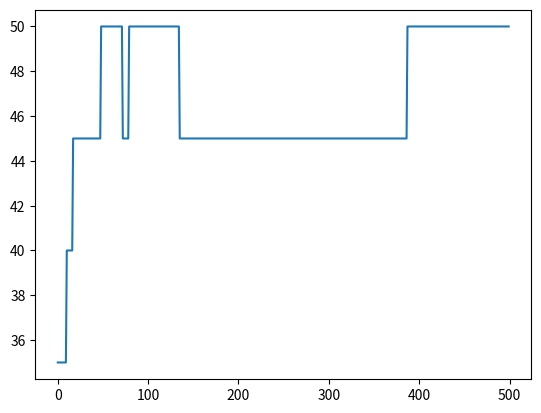

Source code (Python):
import numpy as np
import matplotlib.pyplot as plt

class NeuralNetwork():
    """
    Neural network description
    """

    def __init__(self, K, tau, h, y0, d, c):
        """Initialize varibles"""
        self.K = K  # number of layers
        self.tau = tau  # learning parameter
        self.h = h  # step length
        self.y0 = y0  # input data
        self.I = len(y0)  # number of data points
        self.d = d  # dimension of the hidden layers
        self.d0 = np.ndim(y0)  # dimension of input data
        self.W = np.random.randn(self.K, self.d, self.d)  # weights
        self.b = np.random.randn(self.K, self.d, 1)  # bias
        self.w = np.random.randn(self.d, 1)  # parameter for the last hidden layer
        self.mu = np.random.randn(1)  # parameter for the last hidden layer
        self.c = c  # vector of given data points
        self.Z = None  # intermediate values
        self.yps = None  # vector of function values
        self.P = None  # vector of back propagation

    def embed_1D(self):  # embed input data to dimension d
        y = np.zeros(shape=(self.d, self.I))
        y[0] = self.y0
        self.y0 = y

    def initialize_Z(self):  # making Z
        self.Z = np.zeros(shape=(self.K, self.d, self.I))
        self.Z[0] = self.y0
        for k in range(1, self.K):
            self.Z[k] = self.get_Z_kp1(k - 1)

    def initialize_yps(self):  # making Y
        self.yps = self.hypothesis_function(np.transpose(self.Z[-1]) @ self.w + np.ones((self.I, 1))*self.mu)

    def initialize_P(self):  # making P
        self.P = np.zeros(shape=(self.K, self.d, self.I))
        self.P[-1] = self.w @ np.transpose(np.multiply((self.yps - self.c), self.hypothesis_function_derivated(np.transpose(self.Z[-1]) @ self.w + self.mu*np.ones((self.I, 1)))))
        for k in range(K - 2, -1, -1):
            self.P[k] = self.get_P_km1(k)

    def activation_function(self, x):
        return np.tanh(x)

    def activation_function_derivated(self, x):
        return 1/(np.cosh(x)**2)

    def objective_function(self):
        return 1/2 * np.linalg.norm(self.yps - self.c)**2

    def hypothesis_function(self, x):
        return 1/2 * (1 + np.tanh(x/2))

    def hypothesis_function_derivated(self, x):
        return 1/(2 + 2*np.cosh(x))

    def transformation(self, y, k):
        return y + self.h*self.activation_function(self.W[k] @ y + self.b[k])

    def get_Z_kp1(self, k):  # get Z_(k+1)
        return self.transformation(self.Z[k], k)

    def scale_y0(self):
        a = np.min(self.y0)
        b = np.max(self.y0)
        self.y0 = (self.y0 - a) / (b - a)

    def scale_c(self):
        a = np.min(self.c)
        b = np.max(self.c)
        self.c = (self.c - a) / (b - a)

    def scale_input(self):
        self.scale_y0()
        self.scale_c()

    def printparameters(self):
        print("K:", self.K)
        print("tau:", self.tau)
        print("d0", self.d0)
        print("I:", self.I)
        print("y0:", self.y0)
        print("c:", self.c)
        print("Z:", self.Z)
        print("yps:", self.yps)

    def get_P_km1(self, k):  # get P_(k-1)
        return self.P[k + 1] + self.h*np.transpose(self.W[k]) @ (self.activation_function_derivated(self.W[k] @ self.Z[k] + self.b[k]) * self.P[k+1])

    def dJ_dWk(self, k): # get dJ/dW_k which is element of theta
        return self.h*(self.P[k+1] * self.activation_function_derivated(self.W[k] @ self.Z[k] + self.b[k]) @ np.transpose(self.Z[k]))

    def dJ_dbk(self, k):  # get dJ/db_k which is element of theta
        return self.h*(self.P[k+1] * self.activation_function_derivated(self.W[k] @ self.Z[k] + self.b[k])) @ np.ones((I, 1))

    def dJ_dw(self, yps):  # get dJ/dw which is element of theta
        Z_K = self.Z[-1]
        return Z_K @ ((yps-self.c) * self.hypothesis_function_derivated(np.transpose(Z_K) @ self.w + self.mu * np.ones((I, 1))))

    def dJ_dmu(self, yps):  # get dJ/dmu which is element of theta
        Z_K = self.Z[-1]
        return self.hypothesis_function_derivated(np.transpose(np.transpose(Z_K) @ self.w + self.mu * np.ones((I, 1))) @ (yps-self.c))

    def train(self, method):  # update weights one time whith specified method
        for k in range(K-1):
            self.initialize_Z()
            self.initialize_yps()
            self.initialize_P()
            self.W[k] = method(self.W[k], self.dJ_dWk(k), self.tau)
            self.b[k] = method(self.b[k], self.dJ_dbk(k), self.tau)
            self.w = method(self.w, self.dJ_dw(self.yps), self.tau)
            self.mu = method(self.mu, self.dJ_dmu(self.yps), self.tau)

    def test(self):
        self.initialize_Z()
        self.initialize_yps()

    def compare(self, tol):
        correct = 0
        for i in range(len(self.yps)):
            if self.yps[i] - self.c[i] < tol :
                correct = correct + 1
        percentage = (correct / len(self.yps))*100
        return correct, percentage


def adam_descent_step(U, dU, j, m, v):  # One step of the adam gradient decent for one parameter
    beta_1 = 0.9
    beta_2 = 0.999
    alpha = 0.01
    eps = 10**(-8)
    g = dU
    m = beta_1 * m + (1 - beta_1) * g
    v = beta_2 * v + (1 - beta_2) * (g * g)
    m_hat = m/(1 - beta_1**j)
    v_hat = v/(1 - beta_2**j)
    U = U - alpha*m_hat/(np.sqrt(v_hat) + eps)
    return U, m, v


def simple_scheme(U, dU, tau):  # One step of simple scheme to optimize weights and bias, for one parameter
    return U - tau * dU


tol = 10**(-2)
iterations = 500
I = 20
y0 = np.random.uniform(-2, 2, I)
K = 3
h = 0.01
d = 2
tau = 0.05
F = lambda y: 1/2*y**2
c = F(y0)
c = c.reshape((I, 1))
network = NeuralNetwork(K, tau, h, y0, d, c)
network.scale_input()
network.embed_1D()
network.initialize_Z()
network.initialize_yps()
network.initialize_P()
correct1, percentage1 = network.compare(tol)
print(percentage1)

percentage_vec = np.zeros(iterations)
for i in range(iterations):
    network.train(simple_scheme)
    correct, percentage = network.compare(tol)
    percentage_vec[i] = percentage
plt.plot(np.linspace(0, iterations-1, iterations), percentage_vec)
plt.show()

network.test()
correct2, percentage2 = network.compare(tol)
print(percentage2)

# Har prøvd meg litt men trenger 10 lag og 100 iterasjoner for å få bitte-litt resultat så det er nok ikke super bra det jeg har skrevet.
# Kan hende man trenger så mange lag og iterasjoner på grunn av at jeg bruker den enkle metoden (simple scheme)?
# Planen min var egentlig at train(metode) skulle kunne ta inn metoden man ville og så skulle den funke for både Adam og simple scheme,
# men tror kun den funker på simple scheme til nå.
# Også er jeg usikker på strukturen, hva som er best å ha inni klassen og utfor, så valgene mine der er ikke veldig gjennomtenkt.
#

























